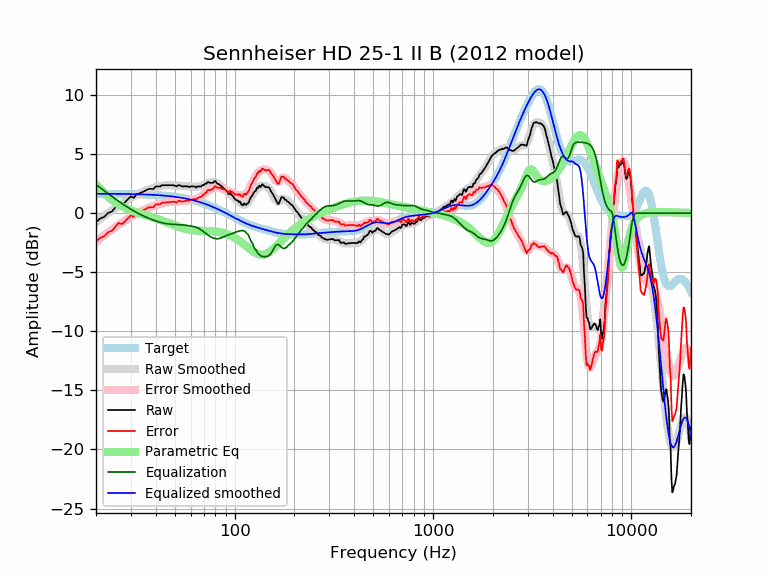

The data file committed next to this chart (first rows):
frequency, raw, error, smoothed, error_smoothed, equalization, parametric_eq, equalized_raw, equalized_smoothed, target
20, -0.76, -2.40, -0.77, -2.41, 2.41, 2.43, 1.65, 1.64, 1.64
21, -0.46, -2.10, -0.50, -2.14, 2.14, 2.06, 1.68, 1.64, 1.64
22, -0.32, -1.96, -0.25, -1.89, 1.89, 1.71, 1.57, 1.64, 1.64
23, 0.01, -1.62, -0.01, -1.64, 1.64, 1.39, 1.65, 1.63, 1.63
24, 0.12, -1.51, 0.22, -1.42, 1.42, 1.13, 1.54, 1.63, 1.63
25, 0.46, -1.17, 0.43, -1.20, 1.20, 0.91, 1.66, 1.63, 1.63
26, 0.79, -0.83, 0.63, -1.00, 1.00, 0.73, 1.79, 1.62, 1.62
27, 0.69, -0.93, 0.81, -0.81, 0.81, 0.58, 1.50, 1.62, 1.62
28, 0.91, -0.71, 0.98, -0.63, 0.63, 0.45, 1.54, 1.62, 1.62
29, 1.19, -0.42, 1.14, -0.47, 0.47, 0.34, 1.66, 1.61, 1.61
30, 1.41, -0.20, 1.29, -0.32, 0.32, 0.24, 1.73, 1.61, 1.61
31, 1.29, -0.31, 1.42, -0.18, 0.18, 0.15, 1.47, 1.60, 1.60
32, 1.59, -0.01, 1.55, -0.05, 0.05, 0.07, 1.64, 1.60, 1.60
33, 1.65, 0.06, 1.66, 0.07, -0.07, -0.01, 1.58, 1.59, 1.59
34, 1.75, 0.17, 1.76, 0.18, -0.18, -0.08, 1.57, 1.58, 1.58
35, 1.85, 0.27, 1.85, 0.28, -0.28, -0.15, 1.57, 1.58, 1.58
36, 1.96, 0.39, 1.93, 0.37, -0.37, -0.21, 1.59, 1.57, 1.57
37, 2.05, 0.49, 2.01, 0.45, -0.45, -0.27, 1.60, 1.56, 1.56
38, 2.05, 0.50, 2.08, 0.53, -0.53, -0.34, 1.52, 1.55, 1.55
39, 2.04, 0.50, 2.14, 0.60, -0.60, -0.40, 1.44, 1.54, 1.54
40, 2.26, 0.73, 2.20, 0.67, -0.67, -0.46, 1.59, 1.53, 1.53
41, 2.26, 0.74, 2.24, 0.73, -0.73, -0.52, 1.53, 1.52, 1.52
42, 2.24, 0.73, 2.29, 0.78, -0.78, -0.58, 1.46, 1.51, 1.51
43, 2.36, 0.87, 2.32, 0.83, -0.83, -0.64, 1.53, 1.49, 1.49
44, 2.36, 0.88, 2.34, 0.86, -0.86, -0.70, 1.50, 1.48, 1.48
45, 2.36, 0.90, 2.36, 0.89, -0.89, -0.76, 1.47, 1.46, 1.46
46, 2.36, 0.91, 2.36, 0.91, -0.91, -0.82, 1.45, 1.45, 1.45
47, 2.36, 0.93, 2.36, 0.93, -0.93, -0.87, 1.43, 1.43, 1.43
48, 2.36, 0.94, 2.36, 0.94, -0.94, -0.93, 1.42, 1.42, 1.42
49, 2.36, 0.96, 2.35, 0.95, -0.95, -0.99, 1.41, 1.40, 1.40
50, 2.32, 0.94, 2.34, 0.96, -0.96, -1.04, 1.36, 1.38, 1.38
51, 2.26, 0.90, 2.33, 0.97, -0.97, -1.09, 1.29, 1.36, 1.36
52, 2.36, 1.02, 2.31, 0.98, -0.98, -1.14, 1.38, 1.34, 1.34
53, 2.35, 1.03, 2.30, 0.98, -0.98, -1.19, 1.37, 1.32, 1.32
54, 2.26, 0.97, 2.29, 0.99, -0.99, -1.24, 1.27, 1.29, 1.29
55, 2.26, 0.99, 2.28, 1.01, -1.01, -1.28, 1.25, 1.27, 1.27
56, 2.27, 1.02, 2.27, 1.02, -1.02, -1.31, 1.25, 1.25, 1.25
57, 2.26, 1.04, 2.26, 1.04, -1.04, -1.35, 1.22, 1.22, 1.22
58, 2.26, 1.07, 2.25, 1.06, -1.06, -1.38, 1.20, 1.19, 1.19
59, 2.19, 1.02, 2.24, 1.08, -1.08, -1.40, 1.11, 1.17, 1.17
60, 2.26, 1.12, 2.24, 1.10, -1.10, -1.43, 1.16, 1.14, 1.14
61, 2.26, 1.15, 2.23, 1.12, -1.12, -1.45, 1.14, 1.11, 1.11
62, 2.26, 1.18, 2.23, 1.15, -1.15, -1.46, 1.11, 1.08, 1.08
63, 2.25, 1.20, 2.23, 1.18, -1.18, -1.47, 1.07, 1.05, 1.05
64, 2.15, 1.13, 2.23, 1.21, -1.21, -1.48, 0.94, 1.02, 1.02
65, 2.26, 1.27, 2.24, 1.25, -1.25, -1.49, 1.01, 0.99, 0.99
66, 2.26, 1.31, 2.26, 1.30, -1.30, -1.50, 0.96, 0.95, 0.95
67, 2.26, 1.34, 2.28, 1.36, -1.36, -1.50, 0.90, 0.92, 0.92
68, 2.26, 1.38, 2.32, 1.43, -1.43, -1.51, 0.83, 0.88, 0.88
69, 2.38, 1.53, 2.36, 1.51, -1.51, -1.51, 0.87, 0.85, 0.85
70, 2.36, 1.55, 2.40, 1.59, -1.59, -1.51, 0.77, 0.81, 0.81
71, 2.50, 1.72, 2.45, 1.67, -1.67, -1.51, 0.83, 0.78, 0.78
72, 2.47, 1.73, 2.50, 1.76, -1.76, -1.52, 0.71, 0.74, 0.74
73, 2.62, 1.92, 2.53, 1.83, -1.83, -1.52, 0.79, 0.70, 0.70
74, 2.62, 1.96, 2.57, 1.90, -1.90, -1.52, 0.72, 0.66, 0.66
75, 2.56, 1.94, 2.59, 1.97, -1.97, -1.53, 0.59, 0.62, 0.62
76, 2.56, 1.97, 2.61, 2.02, -2.02, -1.53, 0.54, 0.59, 0.59
77, 2.56, 2.01, 2.62, 2.07, -2.07, -1.54, 0.49, 0.55, 0.55
78, 2.56, 2.05, 2.62, 2.12, -2.12, -1.55, 0.44, 0.51, 0.51
79, 2.69, 2.22, 2.61, 2.15, -2.15, -1.55, 0.54, 0.47, 0.47
... 553 more rows
